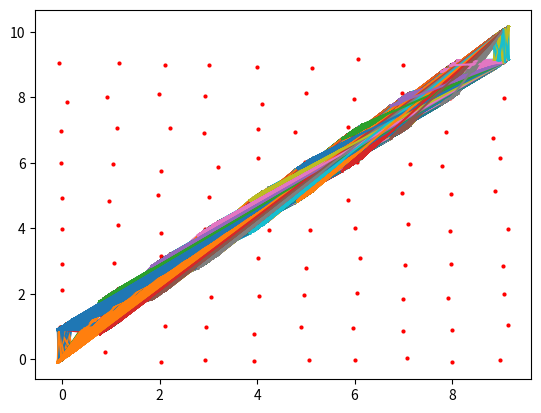

This chart was generated by the following Python code:
import numpy as np
import matplotlib.pyplot as plt
import pandas as panda

## this file has to be able to add a stochastic array over a given map,
## together with foodsources (FS)

Length = range(0,10,1)
Height = range(0,10,1)
x_list = []
y_list = []

# Generating a matrix of points with some noise added to them with a for loop,
# this still has to be able to be put over a map; will add later functionality.
# 
for u in Height:
    for i in Length:
        #make a point and add random noise to it np.random.normal()
        x_list.append(u + np.random.normal(0, 0.1))
        y_list.append(i + np.random.normal(0, 0.1))

# plot the points by extracting from the library
plt.scatter(x_list, y_list, marker='.', linewidths = 0.01, c='red')
# For every point [x,y] we will connect it to its right- and below-neighbour using plot
for o in x_list:
    for p in y_list:
        # define neighbours
        nb_center = [o, p]
        nb_right = [o, p+1]
        nb_below = [o+1, p]

        ## Drawing the lines between neighbours using plot. While keeping in mind the limits of the matrix
        # draw HORIZONTAL line
        if nb_center[1]<len(Length):
            plt.plot(nb_center, nb_right, mfc='red', markersize=0.1,)
        # draw VERTICAL line
        if nb_center[0]<len(Height):
            plt.plot(nb_center, nb_below, mfc='red', markersize=0.1,)
plt.show()